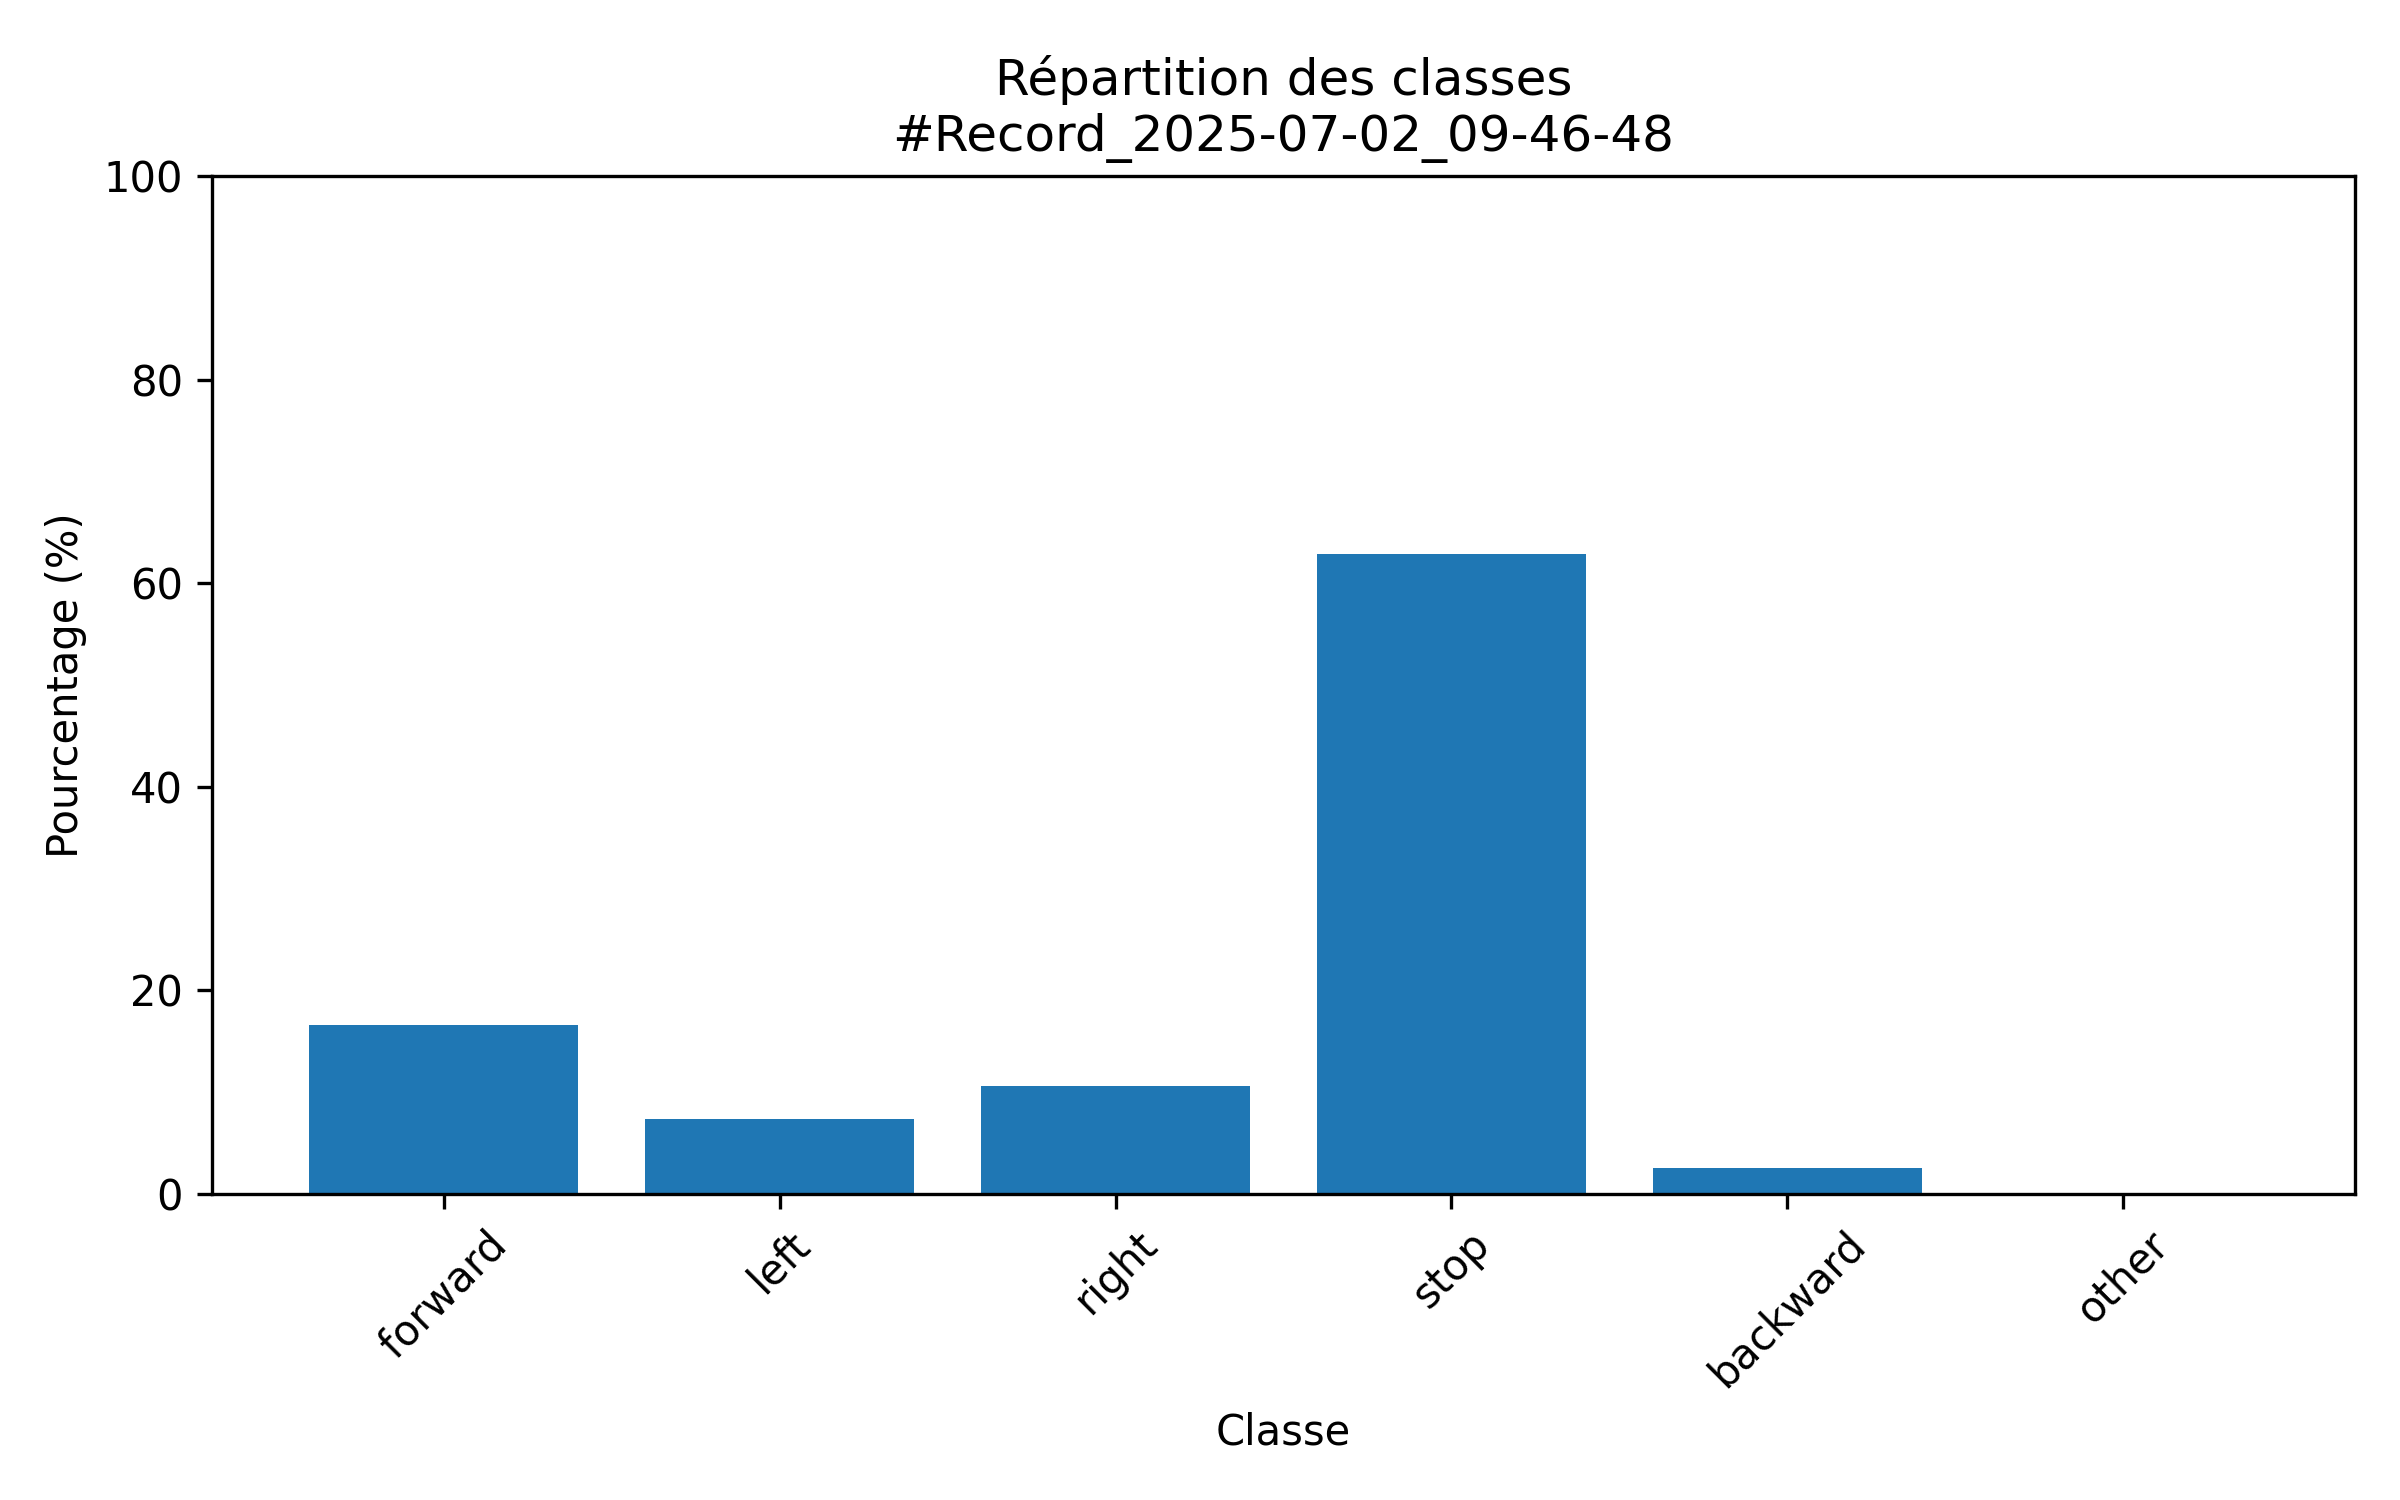

The table this chart was drawn from, first rows:
class; count; percent
forward; 724; 16.56
left; 324; 7.41
right; 463; 10.59
stop; 2749; 62.86
backward; 113; 2.58
other; 0; 0.0
